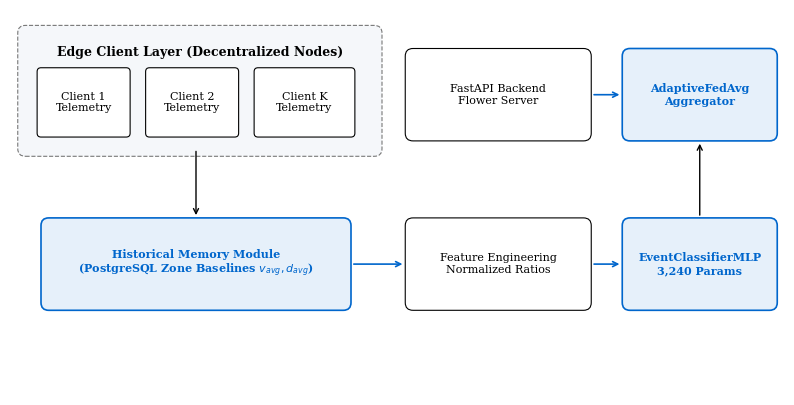

Write the Python code that produced this figure.
import matplotlib.pyplot as plt
import matplotlib.patches as patches
import os

BASE_DIR = r"c:\Users\DELL\Desktop\Major Project\fedrouteai"
OUT_DIR = os.path.join(BASE_DIR, "docs", "paper", "final_compilable_project", "figures")
os.makedirs(OUT_DIR, exist_ok=True)

plt.rcParams.update({
    "font.family": "serif",
    "font.size": 9,
    "figure.dpi": 300,
    "savefig.dpi": 300,
    "savefig.bbox": "tight"
})

IEEE_BLUE = "#0066CC"

def create_system_architecture():
    fig, ax = plt.subplots(figsize=(10, 5))
    ax.set_xlim(0, 10)
    ax.set_ylim(0, 5)
    ax.axis("off")
    
    # Subsystem background
    edge_box = patches.FancyBboxPatch((0.2, 3.2), 4.5, 1.5, boxstyle="round,pad=0.1", fc="#F5F7FA", ec="#787878", ls="--", lw=0.8)
    ax.add_patch(edge_box)
    ax.text(2.45, 4.4, "Edge Client Layer (Decentralized Nodes)", fontsize=9, fontweight="bold", ha="center")
    
    # Nodes
    node1 = patches.FancyBboxPatch((0.4, 3.4), 1.1, 0.8, boxstyle="round,pad=0.05", fc="white", ec="black", lw=0.8)
    node2 = patches.FancyBboxPatch((1.8, 3.4), 1.1, 0.8, boxstyle="round,pad=0.05", fc="white", ec="black", lw=0.8)
    nodeK = patches.FancyBboxPatch((3.2, 3.4), 1.2, 0.8, boxstyle="round,pad=0.05", fc="white", ec="black", lw=0.8)
    ax.add_patch(node1); ax.text(0.95, 3.8, "Client 1\nTelemetry", ha="center", va="center", fontsize=8)
    ax.add_patch(node2); ax.text(2.35, 3.8, "Client 2\nTelemetry", ha="center", va="center", fontsize=8)
    ax.add_patch(nodeK); ax.text(3.8, 3.8, "Client K\nTelemetry", ha="center", va="center", fontsize=8)
    
    # Historical Memory
    mem_box = patches.FancyBboxPatch((0.5, 1.2), 3.8, 1.0, boxstyle="round,pad=0.1", fc="#E6F0FA", ec=IEEE_BLUE, lw=1.2)
    ax.add_patch(mem_box)
    ax.text(2.4, 1.7, "Historical Memory Module\n(PostgreSQL Zone Baselines $v_{avg}, d_{avg}$)", ha="center", va="center", fontsize=8, color=IEEE_BLUE, fontweight="bold")
    
    # Feature Engineering
    feat_box = patches.FancyBboxPatch((5.2, 1.2), 2.2, 1.0, boxstyle="round,pad=0.1", fc="white", ec="black", lw=0.8)
    ax.add_patch(feat_box)
    ax.text(6.3, 1.7, "Feature Engineering\nNormalized Ratios", ha="center", va="center", fontsize=8)
    
    # MLP Engine
    mlp_box = patches.FancyBboxPatch((8.0, 1.2), 1.8, 1.0, boxstyle="round,pad=0.1", fc="#E6F0FA", ec=IEEE_BLUE, lw=1.2)
    ax.add_patch(mlp_box)
    ax.text(8.9, 1.7, "EventClassifierMLP\n3,240 Params", ha="center", va="center", fontsize=8, color=IEEE_BLUE, fontweight="bold")
    
    # Server & Aggregator
    srv_box = patches.FancyBboxPatch((5.2, 3.4), 2.2, 1.0, boxstyle="round,pad=0.1", fc="white", ec="black", lw=0.8)
    agg_box = patches.FancyBboxPatch((8.0, 3.4), 1.8, 1.0, boxstyle="round,pad=0.1", fc="#E6F0FA", ec=IEEE_BLUE, lw=1.2)
    ax.add_patch(srv_box); ax.text(6.3, 3.9, "FastAPI Backend\nFlower Server", ha="center", va="center", fontsize=8)
    ax.add_patch(agg_box); ax.text(8.9, 3.9, "AdaptiveFedAvg\nAggregator", ha="center", va="center", fontsize=8, color=IEEE_BLUE, fontweight="bold")
    
    # Arrows
    ax.annotate("", xy=(2.4, 2.3), xytext=(2.4, 3.2), arrowprops=dict(arrowstyle="->", color="black", lw=1))
    ax.annotate("", xy=(5.1, 1.7), xytext=(4.4, 1.7), arrowprops=dict(arrowstyle="->", color=IEEE_BLUE, lw=1.2))
    ax.annotate("", xy=(7.9, 1.7), xytext=(7.5, 1.7), arrowprops=dict(arrowstyle="->", color=IEEE_BLUE, lw=1.2))
    ax.annotate("", xy=(8.9, 3.3), xytext=(8.9, 2.3), arrowprops=dict(arrowstyle="->", color="black", lw=1))
    ax.annotate("", xy=(7.9, 3.9), xytext=(7.5, 3.9), arrowprops=dict(arrowstyle="->", color=IEEE_BLUE, lw=1.2))
    
    plt.savefig(os.path.join(OUT_DIR, "fig1_system_architecture.png"))
    plt.close()

if __name__ == "__main__":
    create_system_architecture()
    print("Standalone diagram PNG generated.")
